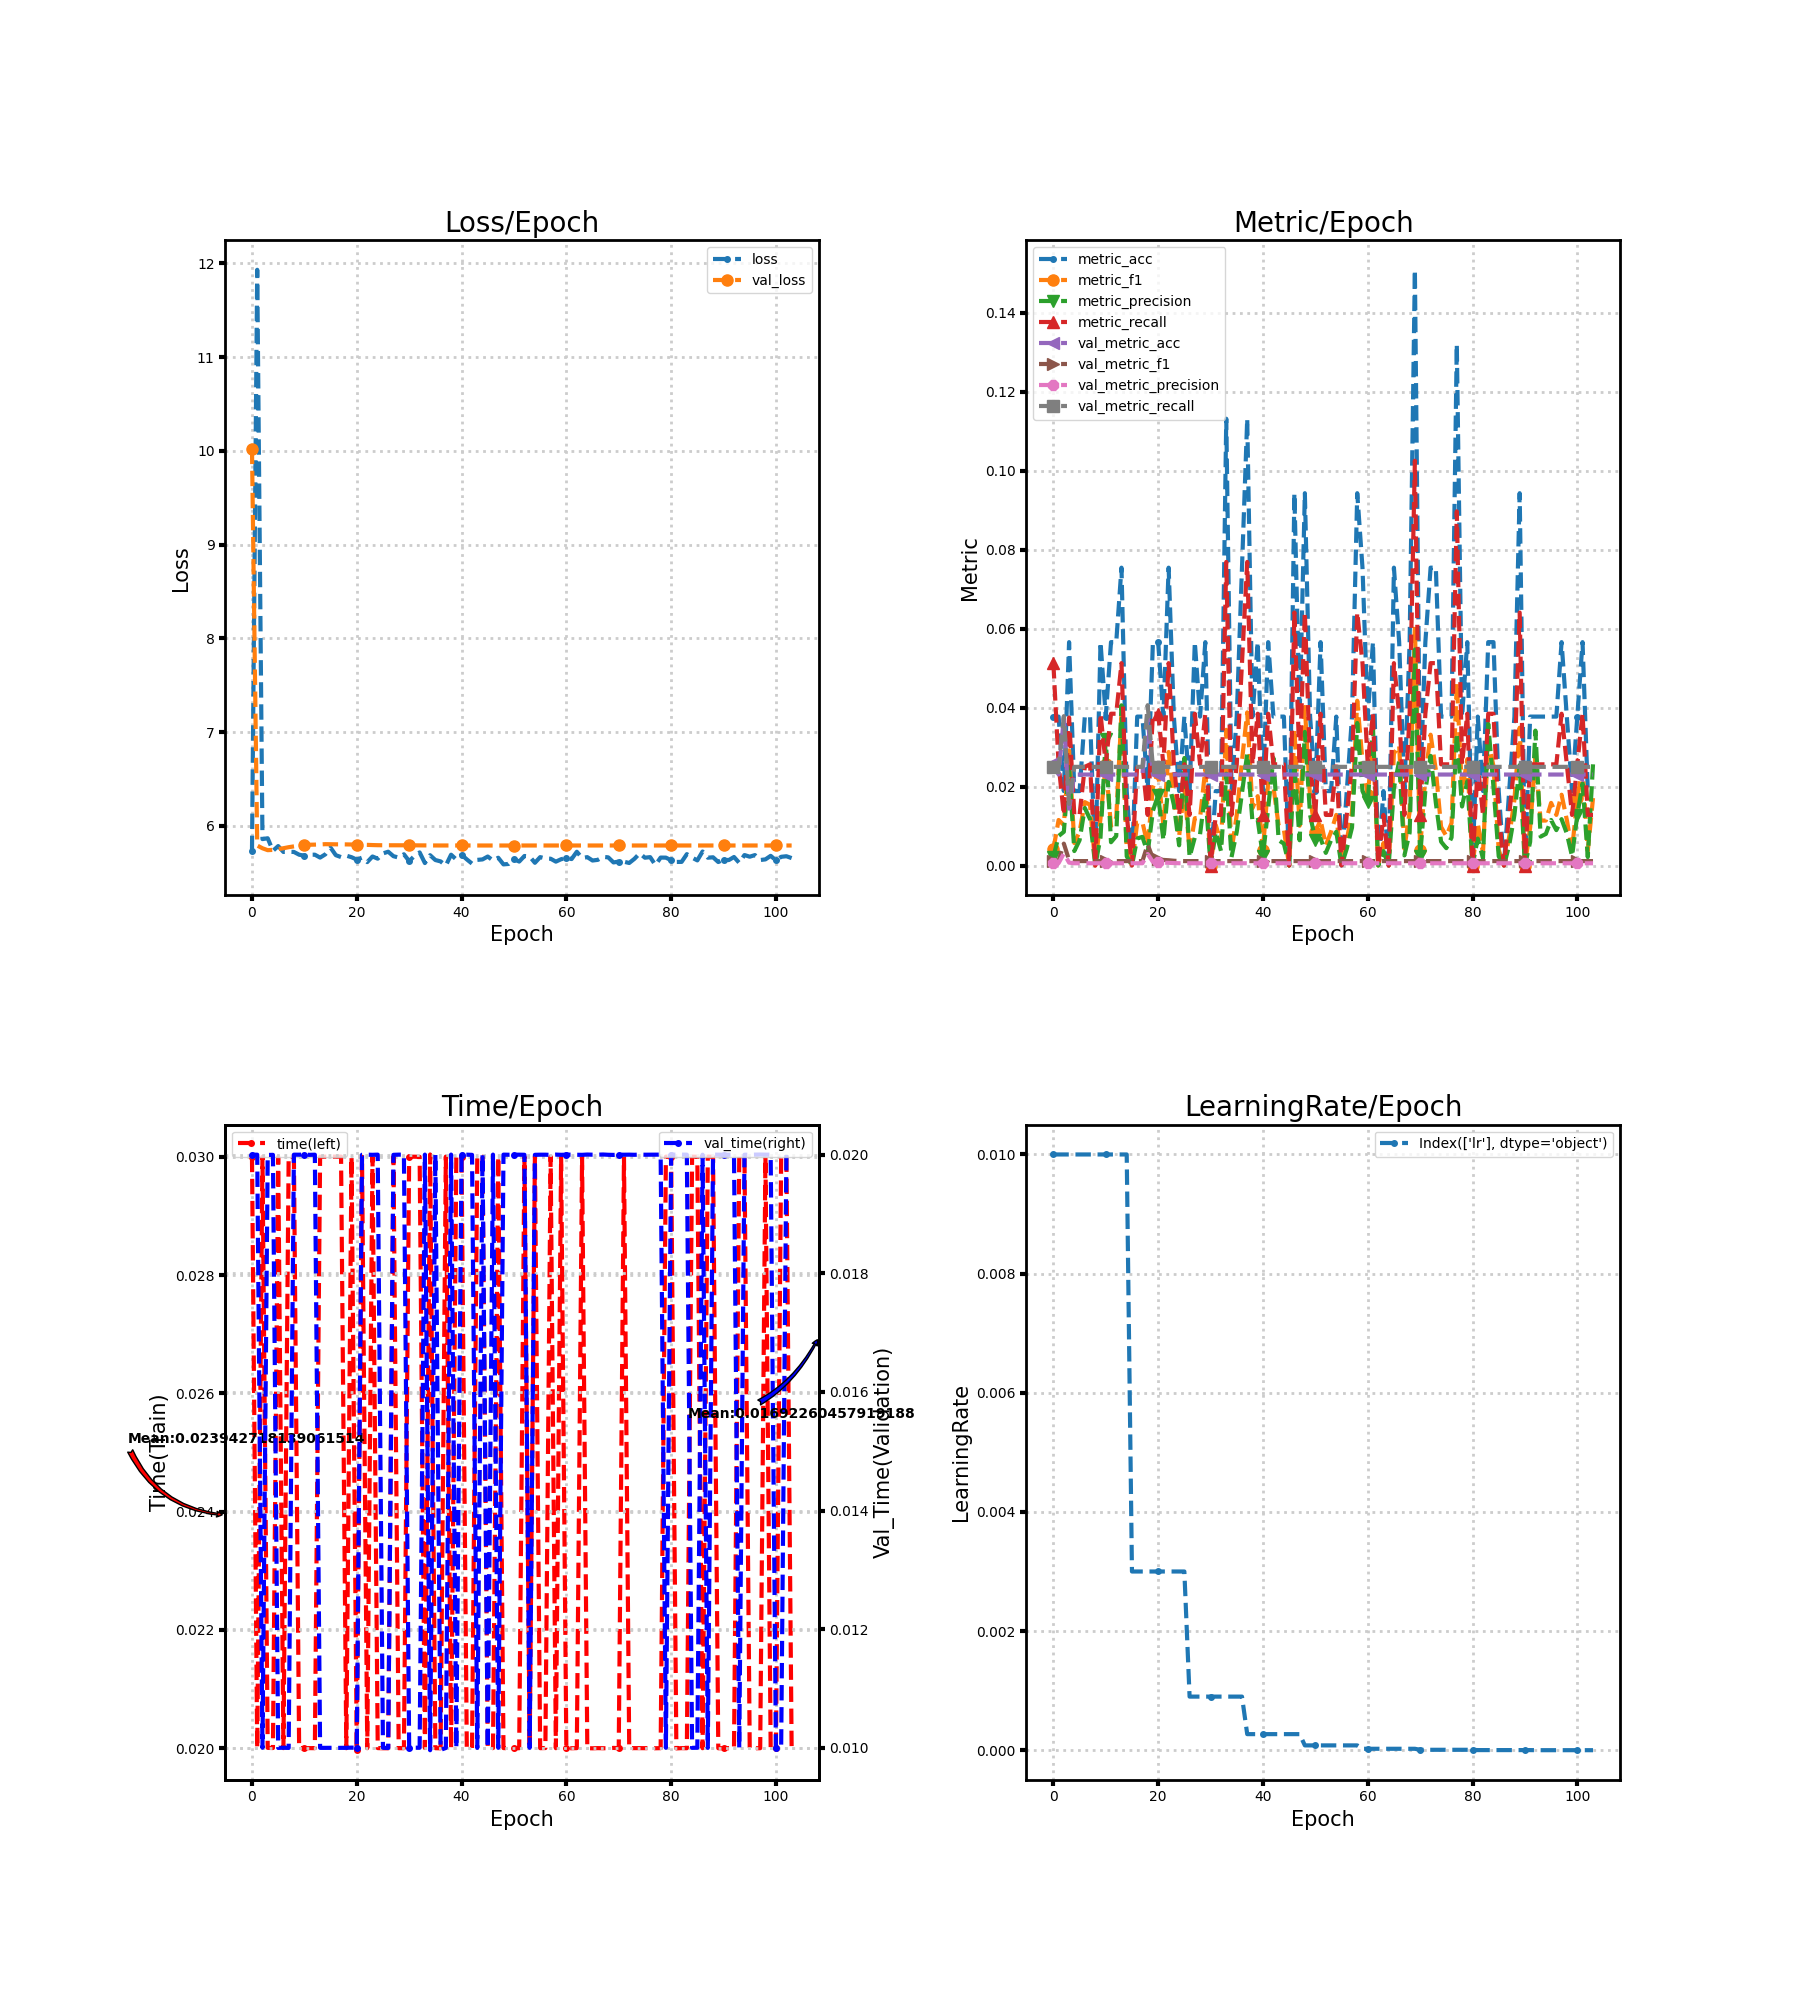

Source data for this figure (header and first rows):
loss, metric_acc, metric_f1, metric_precision, metric_recall, time, lr, val_loss, val_metric_acc, val_metric_f1, val_metric_precision, val_metric_recall, val_time
5.733, 0.03774, 0.004096, 0.002137, 0.05128, 0.03, 0.01, 10.02, 0.02594, 0.001264, 0.0006484, 0.025, 0.02
11.93, 0.03774, 0.01154, 0.007479, 0.02564, 0.02, 0.01, 5.792, 0.02305, 0.001201, 0.0006154, 0.025, 0.02
5.86, 0.01887, 0.01026, 0.008547, 0.01282, 0.03, 0.01, 5.762, 0.03746, 0.00555, 0.00306, 0.03785, 0.01
5.869, 0.0566, 0.02917, 0.025, 0.0375, 0.02, 0.01, 5.742, 0.01441, 0.001368, 0.0007347, 0.01562, 0.02
5.735, 0.01887, 0.005698, 0.003663, 0.01282, 0.02, 0.01, 5.745, 0.02305, 0.001127, 0.0005764, 0.025, 0.02
5.786, 0.01887, 0.008547, 0.00641, 0.01282, 0.03, 0.01, 5.753, 0.02305, 0.001127, 0.0005764, 0.025, 0.009999
5.723, 0.03774, 0.01607, 0.01458, 0.025, 0.02, 0.01, 5.763, 0.02305, 0.001127, 0.0005764, 0.025, 0.01
5.725, 0.03774, 0.01538, 0.01175, 0.02564, 0.03, 0.01, 5.774, 0.02305, 0.001127, 0.0005764, 0.025, 0.009998
5.723, 0.0, 0.0, 0.0, 0.0, 0.03, 0.01, 5.782, 0.02305, 0.001127, 0.0005764, 0.025, 0.02
5.694, 0.0566, 0.01197, 0.00715, 0.03846, 0.02, 0.01, 5.79, 0.02305, 0.001127, 0.0005764, 0.025, 0.02
5.683, 0.03774, 0.02564, 0.03205, 0.02564, 0.02, 0.01, 5.796, 0.02305, 0.001127, 0.0005764, 0.025, 0.02
5.693, 0.0566, 0.01001, 0.005904, 0.03846, 0.02, 0.01, 5.8, 0.02305, 0.001127, 0.0005764, 0.025, 0.02
5.694, 0.0566, 0.01211, 0.007479, 0.03846, 0.02, 0.01, 5.801, 0.02305, 0.001127, 0.0005764, 0.025, 0.02
5.663, 0.07547, 0.03846, 0.0406, 0.05128, 0.03, 0.01, 5.803, 0.02305, 0.001127, 0.0005764, 0.025, 0.009999
5.698, 0.01887, 0.003945, 0.002331, 0.01282, 0.03, 0.01, 5.806, 0.02305, 0.001127, 0.0005764, 0.025, 0.009999
5.769, 0.0, 0.0, 0.0, 0.0, 0.03, 0.003, 5.805, 0.02305, 0.001127, 0.0005764, 0.025, 0.01
5.689, 0.03774, 0.01083, 0.006868, 0.02564, 0.03, 0.003, 5.804, 0.02305, 0.001127, 0.0005764, 0.025, 0.009997
5.668, 0.03774, 0.01099, 0.007265, 0.02564, 0.03, 0.003, 5.804, 0.02305, 0.001127, 0.0005764, 0.025, 0.009999
5.684, 0.01887, 0.005128, 0.003205, 0.01282, 0.02, 0.003, 5.804, 0.03746, 0.005336, 0.002914, 0.04063, 0.009999
5.667, 0.0566, 0.01982, 0.01387, 0.03846, 0.03, 0.003, 5.803, 0.02305, 0.001786, 0.0009259, 0.025, 0.01
5.641, 0.0566, 0.02347, 0.01781, 0.03846, 0.01997, 0.003, 5.802, 0.02305, 0.001538, 0.0007937, 0.025, 0.01
5.662, 0.03774, 0.01007, 0.00641, 0.02564, 0.03, 0.003, 5.8, 0.02305, 0.001423, 0.0007326, 0.025, 0.02
5.615, 0.07547, 0.02877, 0.02118, 0.05128, 0.02, 0.003, 5.799, 0.02305, 0.001338, 0.0006873, 0.025, 0.02
5.675, 0.03774, 0.01709, 0.01538, 0.02564, 0.03, 0.003, 5.797, 0.02305, 0.001212, 0.0006211, 0.025, 0.02
5.651, 0.01887, 0.007326, 0.005128, 0.01282, 0.02, 0.003, 5.795, 0.02305, 0.001146, 0.0005865, 0.025, 0.02
5.707, 0.03774, 0.01994, 0.02724, 0.02564, 0.02, 0.003, 5.794, 0.02305, 0.001127, 0.0005764, 0.025, 0.01
5.726, 0.01887, 0.003663, 0.002137, 0.01282, 0.02, 0.0009, 5.794, 0.02305, 0.001127, 0.0005764, 0.025, 0.009997
5.678, 0.0566, 0.01199, 0.007123, 0.03846, 0.03, 0.0009, 5.794, 0.02305, 0.001127, 0.0005764, 0.025, 0.02
5.663, 0.03774, 0.01211, 0.007937, 0.02564, 0.02, 0.0009, 5.794, 0.02305, 0.001127, 0.0005764, 0.025, 0.02
5.698, 0.0566, 0.0245, 0.01862, 0.03846, 0.02, 0.0009, 5.794, 0.02305, 0.001127, 0.0005764, 0.025, 0.02
5.625, 0.0, 0.0, 0.0, 0.0, 0.03, 0.0009, 5.794, 0.02305, 0.001127, 0.0005764, 0.025, 0.009998
5.68, 0.01887, 0.01026, 0.008547, 0.01282, 0.03, 0.0009, 5.794, 0.02305, 0.001127, 0.0005764, 0.025, 0.01
5.718, 0.01887, 0.005698, 0.003663, 0.01282, 0.03, 0.0009, 5.793, 0.02305, 0.001127, 0.0005764, 0.025, 0.01
5.605, 0.1132, 0.03439, 0.02325, 0.07692, 0.02, 0.0009, 5.793, 0.02305, 0.001127, 0.0005764, 0.025, 0.02
5.688, 0.01887, 0.003663, 0.002137, 0.01282, 0.03004, 0.0009, 5.793, 0.02305, 0.001127, 0.0005764, 0.025, 0.009959
5.637, 0.03774, 0.01282, 0.008547, 0.02564, 0.02, 0.0009, 5.792, 0.02305, 0.001127, 0.0005764, 0.025, 0.02
5.622, 0.07547, 0.02656, 0.01838, 0.05128, 0.02, 0.0009, 5.792, 0.02305, 0.001127, 0.0005764, 0.025, 0.009966
5.578, 0.1132, 0.03881, 0.02831, 0.07692, 0.03, 0.00027, 5.792, 0.02305, 0.001127, 0.0005764, 0.025, 0.009997
5.694, 0.03774, 0.01453, 0.01111, 0.02564, 0.02, 0.00027, 5.792, 0.02305, 0.001127, 0.0005764, 0.025, 0.02
5.642, 0.0566, 0.01758, 0.01154, 0.03846, 0.03, 0.00027, 5.792, 0.02305, 0.001127, 0.0005764, 0.025, 0.009999
5.693, 0.01887, 0.003945, 0.002331, 0.01282, 0.03, 0.00027, 5.792, 0.02305, 0.001127, 0.0005764, 0.025, 0.02
5.644, 0.0566, 0.02106, 0.01453, 0.03846, 0.02, 0.00027, 5.792, 0.02305, 0.001127, 0.0005764, 0.025, 0.02
5.599, 0.03774, 0.01994, 0.02724, 0.02564, 0.02, 0.00027, 5.792, 0.02305, 0.001127, 0.0005764, 0.025, 0.02
5.638, 0.03774, 0.01007, 0.00641, 0.02564, 0.03, 0.00027, 5.792, 0.02305, 0.001127, 0.0005764, 0.025, 0.009999
5.643, 0.03774, 0.009073, 0.005536, 0.02564, 0.03, 0.00027, 5.792, 0.02305, 0.001127, 0.0005764, 0.025, 0.02
5.674, 0.0, 0.0, 0.0, 0.0, 0.02, 0.00027, 5.792, 0.02305, 0.001127, 0.0005764, 0.025, 0.01
5.632, 0.09434, 0.03454, 0.02574, 0.0641, 0.02, 0.00027, 5.792, 0.02305, 0.001127, 0.0005764, 0.025, 0.02
5.661, 0.03774, 0.01007, 0.00641, 0.02564, 0.03, 0.00027, 5.792, 0.02305, 0.001127, 0.0005764, 0.025, 0.01
5.59, 0.09434, 0.04017, 0.03386, 0.0641, 0.02, 8.1e-05, 5.792, 0.02305, 0.001127, 0.0005764, 0.025, 0.02
5.595, 0.03774, 0.01709, 0.01282, 0.02564, 0.02, 8.1e-05, 5.792, 0.02305, 0.001127, 0.0005764, 0.025, 0.02
5.647, 0.01887, 0.008547, 0.00641, 0.01282, 0.02, 8.1e-05, 5.792, 0.02305, 0.001127, 0.0005764, 0.025, 0.02
5.62, 0.0566, 0.01154, 0.006868, 0.03846, 0.02, 8.1e-05, 5.792, 0.02305, 0.001127, 0.0005764, 0.025, 0.02
5.68, 0.01887, 0.005128, 0.003205, 0.01282, 0.03, 8.1e-05, 5.792, 0.02305, 0.001127, 0.0005764, 0.025, 0.02
5.675, 0.01887, 0.008547, 0.00641, 0.01282, 0.02, 8.1e-05, 5.792, 0.02305, 0.001127, 0.0005764, 0.025, 0.009999
5.607, 0.03774, 0.01282, 0.008547, 0.02564, 0.03, 8.1e-05, 5.792, 0.02305, 0.001127, 0.0005764, 0.025, 0.02
5.668, 0.0, 0.0, 0.0, 0.0, 0.02, 8.1e-05, 5.792, 0.02305, 0.001127, 0.0005764, 0.025, 0.02
5.654, 0.01887, 0.00641, 0.004274, 0.01282, 0.02, 8.1e-05, 5.792, 0.02305, 0.001127, 0.0005764, 0.025, 0.02
5.651, 0.03774, 0.01368, 0.009615, 0.02564, 0.03, 8.1e-05, 5.792, 0.02305, 0.001127, 0.0005764, 0.025, 0.02
5.62, 0.09434, 0.04176, 0.03611, 0.0641, 0.02, 8.1e-05, 5.792, 0.02305, 0.001127, 0.0005764, 0.025, 0.02
5.645, 0.07547, 0.02646, 0.01887, 0.05128, 0.03, 2.43e-05, 5.792, 0.02305, 0.001127, 0.0005764, 0.025, 0.02
... 44 more rows
